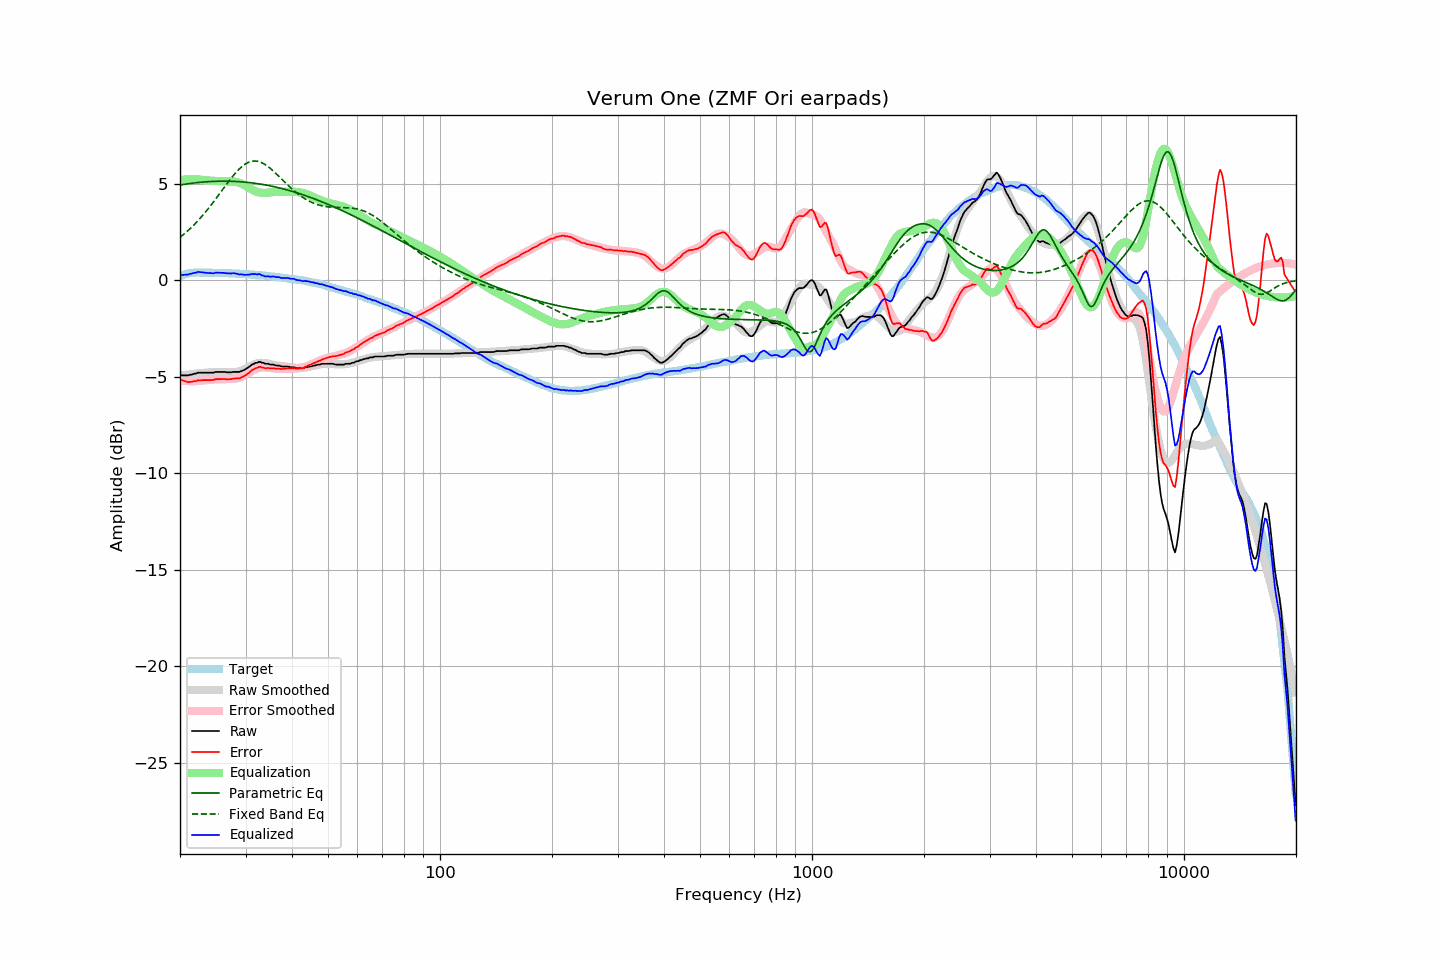

Data behind this chart, as committed beside it:
frequency, raw, error, smoothed, error_smoothed, equalization, parametric_eq, fixed_band_eq, equalized_raw, equalized_smoothed, target
20.00, -4.91, -5.13, -4.96, -5.19, 5.19, 4.93, 2.22, 0.28, 0.23, 0.21
20.20, -4.93, -5.18, -4.94, -5.20, 5.20, 4.94, 2.29, 0.27, 0.26, 0.24
20.40, -4.93, -5.21, -4.93, -5.21, 5.21, 4.96, 2.36, 0.28, 0.28, 0.27
20.61, -4.93, -5.22, -4.92, -5.21, 5.21, 4.97, 2.43, 0.28, 0.30, 0.29
20.81, -4.93, -5.26, -4.90, -5.22, 5.22, 4.98, 2.50, 0.29, 0.32, 0.32
21.02, -4.93, -5.29, -4.89, -5.22, 5.22, 5.00, 2.57, 0.29, 0.33, 0.35
21.23, -4.90, -5.27, -4.88, -5.23, 5.23, 5.01, 2.65, 0.32, 0.35, 0.36
21.44, -4.89, -5.27, -4.87, -5.23, 5.23, 5.02, 2.73, 0.34, 0.36, 0.37
21.66, -4.87, -5.26, -4.86, -5.23, 5.23, 5.03, 2.81, 0.36, 0.37, 0.38
21.87, -4.84, -5.23, -4.85, -5.23, 5.23, 5.04, 2.89, 0.39, 0.38, 0.38
22.09, -4.84, -5.23, -4.84, -5.23, 5.23, 5.05, 2.98, 0.39, 0.39, 0.39
22.31, -4.79, -5.19, -4.83, -5.22, 5.22, 5.06, 3.07, 0.43, 0.39, 0.39
22.54, -4.79, -5.19, -4.82, -5.21, 5.21, 5.07, 3.16, 0.42, 0.40, 0.39
22.76, -4.79, -5.19, -4.81, -5.20, 5.20, 5.08, 3.25, 0.41, 0.40, 0.39
22.99, -4.79, -5.18, -4.80, -5.19, 5.19, 5.08, 3.35, 0.40, 0.39, 0.38
23.22, -4.79, -5.18, -4.79, -5.18, 5.18, 5.09, 3.44, 0.39, 0.39, 0.38
23.45, -4.79, -5.18, -4.79, -5.17, 5.17, 5.10, 3.54, 0.38, 0.39, 0.38
23.69, -4.79, -5.18, -4.78, -5.17, 5.17, 5.10, 3.64, 0.38, 0.39, 0.38
23.92, -4.79, -5.18, -4.78, -5.16, 5.16, 5.11, 3.75, 0.37, 0.38, 0.38
24.16, -4.79, -5.18, -4.77, -5.16, 5.16, 5.11, 3.85, 0.36, 0.38, 0.38
24.40, -4.79, -5.18, -4.77, -5.15, 5.15, 5.12, 3.96, 0.36, 0.38, 0.38
24.65, -4.79, -5.17, -4.77, -5.15, 5.15, 5.12, 4.07, 0.36, 0.38, 0.37
24.89, -4.75, -5.13, -4.77, -5.15, 5.15, 5.12, 4.18, 0.40, 0.38, 0.37
25.14, -4.75, -5.13, -4.77, -5.14, 5.14, 5.13, 4.30, 0.39, 0.38, 0.37
25.39, -4.75, -5.13, -4.76, -5.14, 5.14, 5.13, 4.41, 0.39, 0.37, 0.37
25.65, -4.75, -5.13, -4.76, -5.13, 5.13, 5.13, 4.52, 0.38, 0.37, 0.37
25.91, -4.75, -5.12, -4.76, -5.13, 5.13, 5.13, 4.64, 0.38, 0.37, 0.36
26.16, -4.75, -5.12, -4.76, -5.13, 5.13, 5.13, 4.75, 0.38, 0.37, 0.36
26.43, -4.75, -5.12, -4.76, -5.13, 5.13, 5.13, 4.86, 0.37, 0.36, 0.36
26.69, -4.77, -5.14, -4.76, -5.12, 5.12, 5.13, 4.98, 0.35, 0.36, 0.36
26.96, -4.77, -5.14, -4.76, -5.12, 5.12, 5.13, 5.09, 0.35, 0.36, 0.36
27.23, -4.77, -5.13, -4.77, -5.12, 5.12, 5.13, 5.20, 0.35, 0.36, 0.35
27.50, -4.77, -5.13, -4.77, -5.12, 5.12, 5.13, 5.30, 0.35, 0.35, 0.35
27.77, -4.75, -5.10, -4.77, -5.12, 5.12, 5.12, 5.41, 0.37, 0.35, 0.34
28.05, -4.75, -5.10, -4.76, -5.11, 5.11, 5.12, 5.50, 0.36, 0.34, 0.34
28.33, -4.75, -5.09, -4.75, -5.09, 5.09, 5.11, 5.60, 0.34, 0.34, 0.33
28.62, -4.75, -5.09, -4.74, -5.07, 5.07, 5.11, 5.69, 0.32, 0.34, 0.33
28.90, -4.75, -5.08, -4.71, -5.05, 5.05, 5.10, 5.77, 0.30, 0.33, 0.33
29.19, -4.71, -5.04, -4.69, -5.01, 5.01, 5.10, 5.85, 0.30, 0.33, 0.32
29.48, -4.68, -5.00, -4.65, -4.97, 4.97, 5.09, 5.92, 0.29, 0.32, 0.32
29.78, -4.65, -4.97, -4.61, -4.93, 4.93, 5.08, 5.98, 0.28, 0.32, 0.31
30.08, -4.60, -4.92, -4.57, -4.88, 4.88, 5.08, 6.04, 0.28, 0.31, 0.31
30.38, -4.54, -4.85, -4.52, -4.83, 4.83, 5.07, 6.08, 0.29, 0.31, 0.30
30.68, -4.49, -4.80, -4.48, -4.78, 4.78, 5.06, 6.12, 0.29, 0.30, 0.30
30.99, -4.42, -4.72, -4.44, -4.73, 4.73, 5.05, 6.15, 0.31, 0.29, 0.29
31.30, -4.36, -4.65, -4.40, -4.68, 4.68, 5.04, 6.16, 0.32, 0.29, 0.28
31.61, -4.33, -4.62, -4.36, -4.64, 4.64, 5.03, 6.17, 0.31, 0.28, 0.28
31.93, -4.28, -4.56, -4.33, -4.61, 4.61, 5.02, 6.17, 0.32, 0.28, 0.27
32.24, -4.28, -4.54, -4.30, -4.57, 4.57, 5.01, 6.16, 0.29, 0.27, 0.26
32.57, -4.23, -4.50, -4.29, -4.55, 4.55, 4.99, 6.14, 0.32, 0.26, 0.26
32.89, -4.23, -4.49, -4.28, -4.53, 4.53, 4.98, 6.12, 0.30, 0.25, 0.25
33.22, -4.28, -4.53, -4.28, -4.52, 4.52, 4.97, 6.08, 0.24, 0.25, 0.24
33.55, -4.28, -4.53, -4.28, -4.52, 4.52, 4.95, 6.04, 0.24, 0.24, 0.24
33.89, -4.33, -4.57, -4.29, -4.52, 4.52, 4.94, 5.99, 0.19, 0.23, 0.23
34.23, -4.33, -4.56, -4.31, -4.53, 4.53, 4.92, 5.93, 0.20, 0.22, 0.22
34.57, -4.33, -4.55, -4.32, -4.54, 4.54, 4.91, 5.87, 0.21, 0.21, 0.21
34.92, -4.37, -4.57, -4.34, -4.55, 4.55, 4.89, 5.80, 0.18, 0.20, 0.20
35.27, -4.37, -4.57, -4.36, -4.56, 4.56, 4.87, 5.73, 0.19, 0.20, 0.19
35.62, -4.37, -4.56, -4.38, -4.57, 4.57, 4.85, 5.66, 0.20, 0.19, 0.18
35.97, -4.40, -4.58, -4.40, -4.57, 4.57, 4.84, 5.58, 0.17, 0.18, 0.17
... 635 more rows
